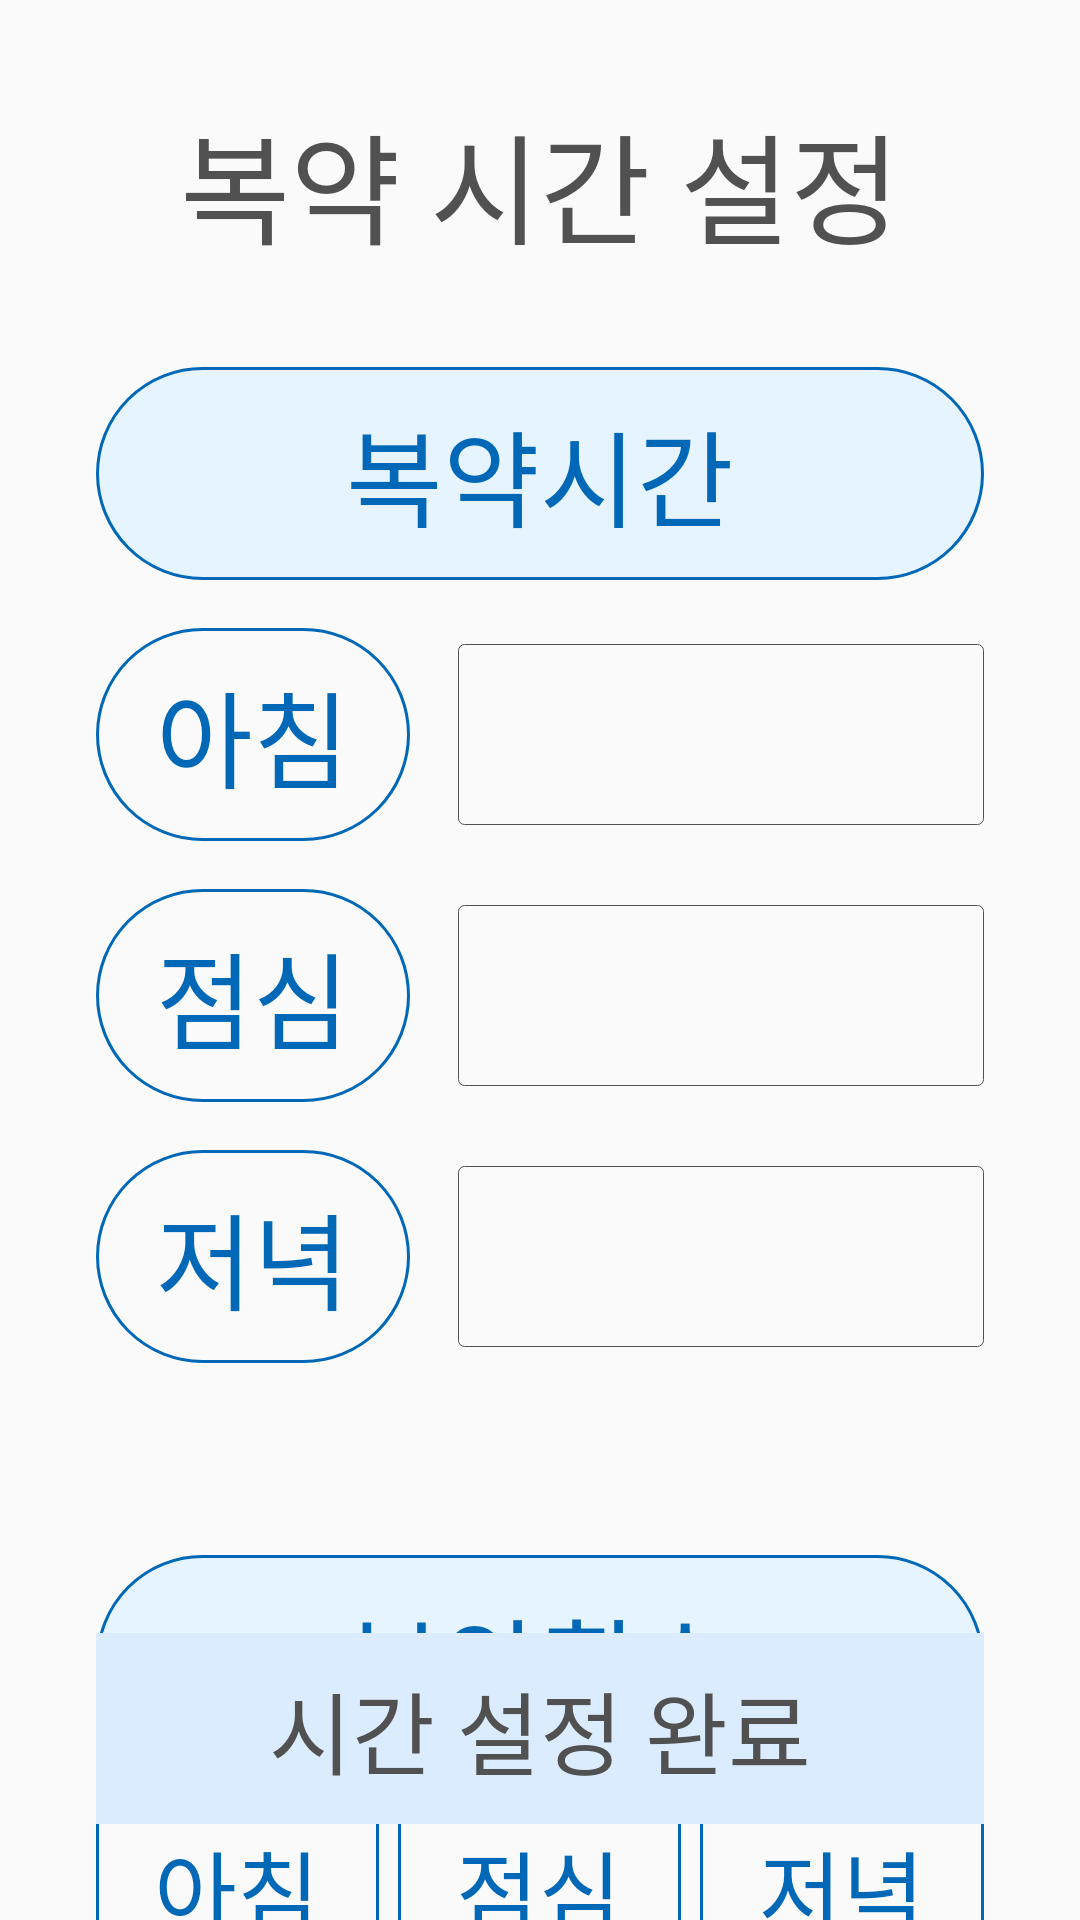

Android layout source for this screen:
<!-- AndroidManifest.xml: application theme Theme.NoYakJa -->
<!-- res/layout/activity_medicine_setting.xml -->
<?xml version="1.0" encoding="utf-8"?>
<androidx.constraintlayout.widget.ConstraintLayout xmlns:android="http://schemas.android.com/apk/res/android"
    xmlns:app="http://schemas.android.com/apk/res-auto"
    xmlns:tools="http://schemas.android.com/tools"
    android:layout_width="match_parent"
    android:layout_height="match_parent"
    tools:context=".MedicineSettingActivity">

    <TextView
        android:id="@+id/dinner_time_textView"
        style="@style/boxStyle"
        android:layout_width="0dp"
        android:layout_height="wrap_content"
        app:layout_constraintBottom_toBottomOf="@+id/dinner_title"
        app:layout_constraintEnd_toEndOf="parent"
        app:layout_constraintStart_toEndOf="@+id/morning_title"
        app:layout_constraintTop_toTopOf="@+id/dinner_title" />

    <TextView
        android:id="@+id/lunch_time_textView"
        style="@style/boxStyle"
        android:layout_width="0dp"
        android:layout_height="wrap_content"
        app:layout_constraintBottom_toBottomOf="@+id/lunch_title"
        app:layout_constraintEnd_toEndOf="parent"
        app:layout_constraintStart_toEndOf="@+id/morning_title"
        app:layout_constraintTop_toTopOf="@+id/lunch_title" />

    <TextView
        android:id="@+id/medicine_setting_title"
        android:layout_width="wrap_content"
        android:layout_height="wrap_content"
        android:layout_marginTop="32dp"
        android:fontFamily="@font/chosun_nm"
        android:text="@string/time_setting_button"
        android:textColor="@color/text_gray"
        android:textSize="40dp"
        app:layout_constraintEnd_toEndOf="parent"
        app:layout_constraintStart_toStartOf="parent"
        app:layout_constraintTop_toTopOf="parent" />

    <TextView
        android:id="@+id/medicine_count_title"
        android:layout_width="0dp"
        android:layout_height="wrap_content"
        android:layout_marginStart="32dp"
        android:layout_marginTop="64dp"
        android:layout_marginEnd="32dp"
        android:background="@drawable/guardian_setting_add_button"
        android:fontFamily="@font/chosun_nm"
        android:gravity="center"
        android:paddingLeft="20dp"
        android:paddingTop="10dp"
        android:paddingRight="20dp"
        android:paddingBottom="10dp"
        android:text="@string/medicine_count"
        android:textColor="@color/blue"
        android:textSize="35dp"
        app:layout_constraintEnd_toEndOf="parent"
        app:layout_constraintStart_toStartOf="parent"
        app:layout_constraintTop_toBottomOf="@+id/dinner_title" />

    <TextView
        android:id="@+id/medicine_time_title"
        android:layout_width="0dp"
        android:layout_height="wrap_content"
        android:layout_marginStart="32dp"
        android:layout_marginTop="32dp"
        android:layout_marginEnd="32dp"
        android:background="@drawable/guardian_setting_add_button"
        android:fontFamily="@font/chosun_nm"
        android:gravity="center"
        android:paddingLeft="20dp"
        android:paddingTop="10dp"
        android:paddingRight="20dp"
        android:paddingBottom="10dp"
        android:text="@string/medicine_time"
        android:textColor="@color/blue"
        android:textSize="35dp"
        app:layout_constraintEnd_toEndOf="parent"
        app:layout_constraintStart_toStartOf="parent"
        app:layout_constraintTop_toBottomOf="@+id/medicine_setting_title" />

    <TextView
        android:id="@+id/morning_title"
        android:layout_width="0dp"
        android:layout_height="wrap_content"
        android:layout_marginStart="32dp"
        android:layout_marginTop="16dp"
        android:background="@drawable/guardian_setting_add_button_no_solid"
        android:fontFamily="@font/chosun_nm"
        android:gravity="center"
        android:paddingLeft="20dp"
        android:paddingTop="10dp"
        android:paddingRight="20dp"
        android:paddingBottom="10dp"
        android:text="@string/morning"
        android:textColor="@color/blue"
        android:textSize="35dp"
        app:layout_constraintStart_toStartOf="parent"
        app:layout_constraintTop_toBottomOf="@+id/medicine_time_title" />

    <TextView
        android:id="@+id/lunch_title"
        android:layout_width="0dp"
        android:layout_height="wrap_content"
        android:layout_marginStart="32dp"
        android:layout_marginTop="16dp"
        android:background="@drawable/guardian_setting_add_button_no_solid"
        android:fontFamily="@font/chosun_nm"
        android:gravity="center"
        android:paddingLeft="20dp"
        android:paddingTop="10dp"
        android:paddingRight="20dp"
        android:paddingBottom="10dp"
        android:text="@string/lunch"
        android:textColor="@color/blue"
        android:textSize="35dp"
        app:layout_constraintStart_toStartOf="parent"
        app:layout_constraintTop_toBottomOf="@+id/morning_title" />

    <TextView
        android:id="@+id/dinner_title"
        android:layout_width="0dp"
        android:layout_height="wrap_content"
        android:layout_marginStart="32dp"
        android:layout_marginTop="16dp"
        android:background="@drawable/guardian_setting_add_button_no_solid"
        android:fontFamily="@font/chosun_nm"
        android:gravity="center"
        android:paddingLeft="20dp"
        android:paddingTop="10dp"
        android:paddingRight="20dp"
        android:paddingBottom="10dp"
        android:text="@string/dinner"
        android:textColor="@color/blue"
        android:textSize="35dp"
        app:layout_constraintStart_toStartOf="parent"
        app:layout_constraintTop_toBottomOf="@+id/lunch_title" />

    <LinearLayout
        android:layout_width="0dp"
        android:layout_height="wrap_content"
        android:layout_marginStart="32dp"
        android:layout_marginTop="16dp"
        android:layout_marginEnd="32dp"
        android:orientation="horizontal"
        app:layout_constraintEnd_toEndOf="parent"
        app:layout_constraintHorizontal_bias="1.0"
        app:layout_constraintStart_toStartOf="parent"
        app:layout_constraintTop_toBottomOf="@+id/medicine_count_title">

        <ToggleButton
            android:id="@+id/morning_button"
            style="@style/time_setting_off_toggle"
            android:layout_width="wrap_content"
            android:layout_height="wrap_content"
            android:clickable="true"
            android:textOff="@string/morning"
            android:textOn="@string/morning" />

        <Space
            android:layout_width="wrap_content"
            android:layout_height="wrap_content"
            android:layout_weight="1" />

        <ToggleButton
            android:id="@+id/lunch_button"
            style="@style/time_setting_off_toggle"
            android:layout_width="wrap_content"
            android:layout_height="wrap_content"
            android:layout_weight="1"
            android:clickable="true"
            android:textOff="@string/lunch"
            android:textOn="@string/lunch" />

        <Space
            android:layout_width="wrap_content"
            android:layout_height="wrap_content"
            android:layout_weight="1" />

        <ToggleButton
            android:id="@+id/dinner_button"
            style="@style/time_setting_off_toggle"
            android:layout_width="wrap_content"
            android:layout_height="wrap_content"
            android:layout_weight="1"
            android:clickable="true"
            android:textOff="@string/dinner"
            android:textOn="@string/dinner" />

    </LinearLayout>

    <Button
        android:id="@+id/medicine_setting_complete_button"
        style="@style/Widget.AppCompat.Button.Borderless"
        android:layout_width="0dp"
        android:layout_height="wrap_content"
        android:layout_marginStart="32dp"
        android:layout_marginEnd="32dp"
        android:layout_marginBottom="32dp"
        android:background="@drawable/time_setting_button_background"
        android:fontFamily="@font/chosun_nm"
        android:text="@string/medicine_setting_complete"
        android:textColor="@color/text_gray"
        android:textSize="30dp"
        app:layout_constraintBottom_toBottomOf="parent"
        app:layout_constraintEnd_toEndOf="parent"
        app:layout_constraintStart_toStartOf="parent" />

    <TextView
        android:id="@+id/morning_time_textView"
        style="@style/boxStyle"
        android:layout_width="0dp"
        android:layout_height="wrap_content"
        app:layout_constraintBottom_toBottomOf="@+id/morning_title"
        app:layout_constraintEnd_toEndOf="parent"
        app:layout_constraintStart_toEndOf="@+id/morning_title"
        app:layout_constraintTop_toTopOf="@+id/morning_title" />

</androidx.constraintlayout.widget.ConstraintLayout>
<!-- resources referenced by this layout -->
<resources>
  <color name="blue">#ff0068b7</color>
  <color name="text_gray">#FF515151</color>
  <!-- drawable guardian_setting_add_button_no_solid (drawable) -->
  <?xml version="1.0" encoding="UTF-8"?>
  <shape xmlns:android="http://schemas.android.com/apk/res/android"
      android:shape="rectangle">
  
      <stroke
          android:width="1dp"
          android:color="@color/guardian_setting_add_button_stroke"/>
  
      <padding
          android:bottom="2dp"
          android:left="3dp"
          android:right="3dp"
          android:top="2dp"/>
  
      <corners
          android:bottomLeftRadius="100dp"
          android:bottomRightRadius="100dp"
          android:topLeftRadius="100dp"
          android:topRightRadius="100dp"/>
  </shape>
  <!-- drawable time_setting_button_background (drawable) -->
  <?xml version="1.0" encoding="UTF-8"?>
  <shape xmlns:android="http://schemas.android.com/apk/res/android"
      android:shape="rectangle">
  
      <solid
          android:color="@color/time_setting_button"/>
  
      <padding
          android:bottom="10dp"
          android:left="0dp"
          android:right="0dp"
          android:top="10dp"/>
  
  </shape>
  <string name="dinner">저녁</string>
  <string name="lunch">점심</string>
  <string name="medicine_count">복약횟수</string>
  <string name="medicine_setting_complete">시간 설정 완료</string>
  <string name="medicine_time">복약시간</string>
  <string name="morning">아침</string>
  <string name="time_setting_button">복약 시간 설정</string>
  <style name="time_setting_off_toggle" parent="Widget.AppCompat.Button.Borderless">
          <item name="android:layout_width">wrap_content</item>
          <item name="android:layout_height">wrap_content</item>
          <item name="android:layout_weight">1</item>
          <item name="android:background">@drawable/medicine_count_background_off</item>
          <item name="android:fontFamily">@font/chosun_nm</item>
          <item name="android:textColor">@color/blue</item>
          <item name="android:textSize">30dp</item>
      </style>
  <style name="Theme.NoYakJa" parent="Theme.AppCompat.DayNight.DarkActionBar">
          <item name="windowNoTitle">true</item>
          
          <item name="colorPrimary">@color/purple_500</item>
          <item name="colorPrimaryVariant">@color/purple_700</item>
          <item name="colorOnPrimary">@color/white</item>
          
          <item name="colorSecondary">@color/teal_200</item>
          <item name="colorSecondaryVariant">@color/teal_700</item>
          <item name="colorOnSecondary">@color/black</item>
          
          <item name="android:statusBarColor" tools:targetApi="l">?attr/colorPrimaryVariant</item>
          
      </style>
  <color name="guardian_setting_add_button_background">#FFe5f4ff</color>
  <color name="guardian_setting_add_button_stroke">#ff0068b7</color>
  <color name="time_setting_button">#FFDCECFF</color>
  <!-- drawable box_background (drawable) -->
  <?xml version="1.0" encoding="UTF-8"?>
  <shape xmlns:android="http://schemas.android.com/apk/res/android"
      android:shape="rectangle">
      
      <stroke
          android:width="0.3dp"
          android:color="@color/text_gray"/>
      <padding
          android:bottom="1dp"
          android:left="1dp"
          android:right="1dp"
          android:top="1dp"/>
      <corners
          android:bottomLeftRadius="2dp"
          android:bottomRightRadius="2dp"
          android:topLeftRadius="2dp"
          android:topRightRadius="2dp"/>
  </shape>
  <!-- drawable medicine_count_background_off (drawable) -->
  <?xml version="1.0" encoding="UTF-8"?>
  <shape xmlns:android="http://schemas.android.com/apk/res/android"
      android:shape="rectangle">
      
      <stroke
          android:width="1dp"
          android:color="@color/blue"/>
  
  </shape>
  <color name="purple_500">#FF6200EE</color>
  <color name="purple_700">#FF3700B3</color>
  <color name="white">#FFFFFFFF</color>
  <color name="teal_200">#FF03DAC5</color>
  <color name="teal_700">#FF018786</color>
  <color name="black">#FF000000</color>
</resources>
